Run: headless pygame with SDL's dummy video driver; simulated clock (each Clock.tick advances the game by its frame time, no real sleeping); random seed 0; keys injected as events and as key.get_pressed() state; mouse plan: one left click at the window centre at the start of phase 2, then a move to the lower-right quarter at the start of phase 3.
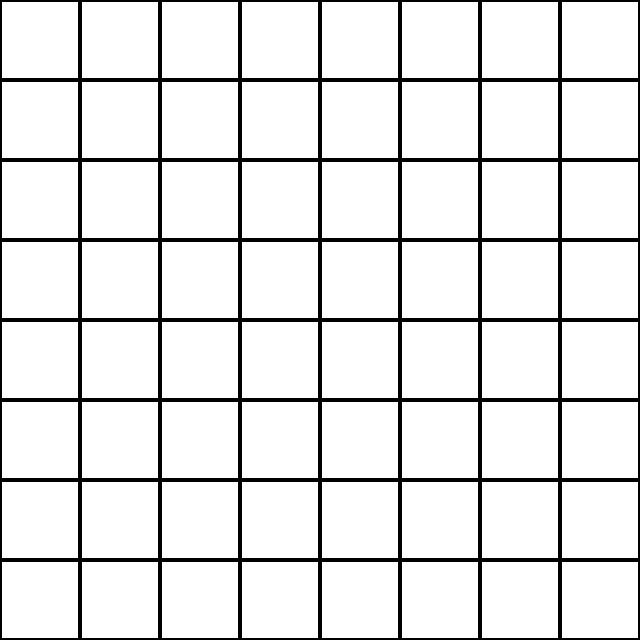
Frame 1 of 4 · flips 1–60 · no input
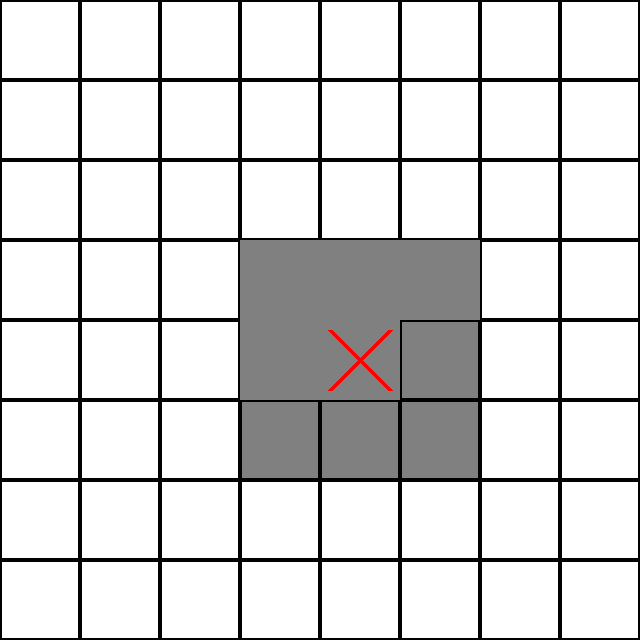
Frame 2 of 4 · flips 61–180 · clicked the window centre · tapped SPACE, RETURN · held RIGHT (→), D
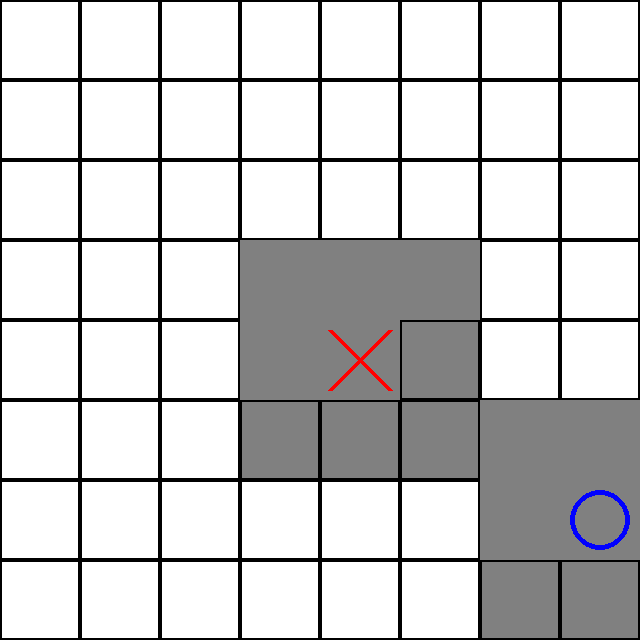
Frame 3 of 4 · flips 181–300 · moved the mouse to the lower-right quarter · held DOWN (↓), S
Frame 4 of 4 · flips 301–420 · held LEFT (←), A, UP (↑), W · screen unchanged from frame 3, image omitted

The pygame program that drew these frames:

import pygame
import random

# Initialize Pygame
pygame.init()

# Set up the game window
WINDOW_WIDTH = 640
WINDOW_HEIGHT = 640
screen = pygame.display.set_mode((WINDOW_WIDTH, WINDOW_HEIGHT))
pygame.display.set_caption("Obstruction")

# Set up the game board
BOARD_SIZE = 8
CELL_SIZE = 80
board = [[0 for _ in range(BOARD_SIZE)] for _ in range(BOARD_SIZE)]

# Set up the colors
BLACK = (0, 0, 0)
WHITE = (255, 255, 255)
RED = (255, 0, 0)
BLUE = (0, 0, 255)

# Draw the game board on the screen
# Draw the game board on the screen
# Draw the game board on the screen
def draw_board():
    screen.fill(WHITE)
    for row in range(BOARD_SIZE):
        for col in range(BOARD_SIZE):
            pygame.draw.rect(screen, BLACK, (col * CELL_SIZE, row * CELL_SIZE, CELL_SIZE, CELL_SIZE), 2)
            if board[row][col] == 1:
                pygame.draw.line(screen, RED, (col * CELL_SIZE + 10, row * CELL_SIZE + 10), ((col + 1) * CELL_SIZE - 10, (row + 1) * CELL_SIZE - 10), 5)
                pygame.draw.line(screen, RED, ((col + 1) * CELL_SIZE - 10, row * CELL_SIZE + 10), (col * CELL_SIZE + 10, (row + 1) * CELL_SIZE - 10), 5)
            elif board[row][col] == 2:
                pygame.draw.circle(screen, BLUE, (col * CELL_SIZE + CELL_SIZE // 2, row * CELL_SIZE + CELL_SIZE // 2), CELL_SIZE // 2 - 10, 5)
            # Draw a grey rectangle around the 3x3 square around the player's or computer's move
            if board[row][col] != 0:
                pygame.draw.rect(screen, (128, 128, 128), ((col - 1) * CELL_SIZE, (row - 1) * CELL_SIZE, 3 * CELL_SIZE, 3 * CELL_SIZE))
                if board[row][col] == 1:
                    pygame.draw.line(screen, RED, (col * CELL_SIZE + 10, row * CELL_SIZE + 10), ((col + 1) * CELL_SIZE - 10, (row + 1) * CELL_SIZE - 10), 5)
                    pygame.draw.line(screen, RED, ((col + 1) * CELL_SIZE - 10, row * CELL_SIZE + 10), (col * CELL_SIZE + 10, (row + 1) * CELL_SIZE - 10), 5)
                elif board[row][col] == 2:
                    pygame.draw.circle(screen, BLUE, (col * CELL_SIZE + CELL_SIZE // 2, row * CELL_SIZE + CELL_SIZE // 2), CELL_SIZE // 2 - 10, 5)
                    
# Handle player moves
def player_move(row, col):
    if board[row][col] == 0:
        board[row][col] = 1
        return True
    else:
        return False

# Check for a winner
def check_winner():
    # Check rows
    for row in range(BOARD_SIZE):
        for col in range(BOARD_SIZE - 2):
            if board[row][col] == board[row][col+1] == board[row][col+2] != 0:
                return board[row][col]
    # Check columns
    for col in range(BOARD_SIZE):
        for row in range(BOARD_SIZE - 2):
            if board[row][col] == board[row+1][col] == board[row+2][col] != 0:
                return board[row][col]
    # Check diagonals
    for row in range(BOARD_SIZE - 2):
        for col in range(BOARD_SIZE - 2):
            if board[row][col] == board[row+1][col+1] == board[row+2][col+2] != 0:
                return board[row][col]
            if board[row][col+2] == board[row+1][col+1] == board[row+2][col] != 0:
                return board[row][col+2]
    # Check for tie
    if all(cell != 0 for row in board for cell in row):
        return 0
    # No winner yet
    return None

# Handle computer moves
def computer_move():
    empty_cells = [(row, col) for row in range(BOARD_SIZE) for col in range(BOARD_SIZE) if board[row][col] == 0]
    if empty_cells:
        row, col = random.choice(empty_cells)
        board[row][col] = 2

# Initialize the winner variable
winner = None

# Create a game loop to keep the game running
running = True
player_turn = True
while running:
    for event in pygame.event.get():
        if event.type == pygame.QUIT:
            running = False
        elif event.type == pygame.MOUSEBUTTONUP and player_turn:
            # Get the row and column of the clicked cell
            row = event.pos[1] // CELL_SIZE
            col = event.pos[0] // CELL_SIZE
            if player_move(row, col):
                winner = check_winner()
                if winner is not None:
                    running = False
                else:
                    player_turn = False
        elif not player_turn:
            computer_move()
            winner = check_winner()
            if winner is not None:
                running = False
            else:
                player_turn = True
        if winner is not None:
            if winner == 0:
                print("Tie!")
            elif winner == 1:
                print("You win!")
            else:
                print("Computer wins!")
            running = False

    # Draw the game board on the screen
    draw_board()

    # Update the display
    pygame.display.update()

# Quit Pygame
pygame.quit()
